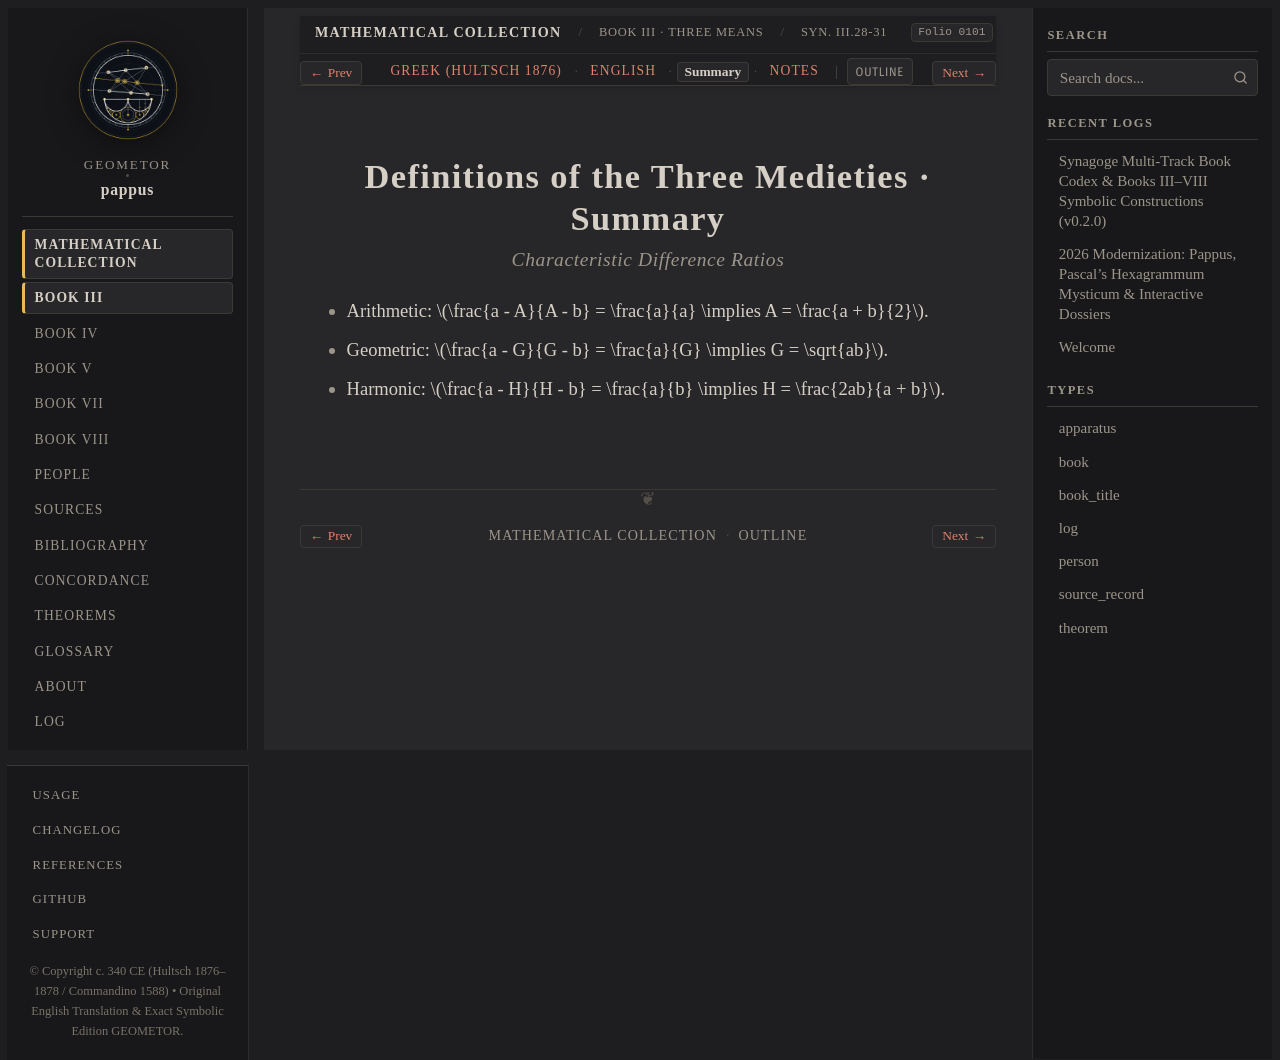

repository: geometor/pappus · page: synagoge/book_03/medieties_definitions/summary.html · generator: sphinx

:order: 4
:layout: book
:type: book
:title: Definitions of the Three Medieties · Summary
:canonical_id: Syn. III.28-31.summary
:folio: hultsch_1876_vol1:0101
:tracks: English: index | Greek: el | Summary: summary | Notes: notes

Definitions of the Three Medieties · Summary
============================================

.. rubric:: Characteristic Difference Ratios

.. folio:: hultsch_1876_vol1:0101
   :page: 68

* Arithmetic: :math:`\frac{a - A}{A - b} = \frac{a}{a} \implies A = \frac{a + b}{2}`.
* Geometric: :math:`\frac{a - G}{G - b} = \frac{a}{G} \implies G = \sqrt{ab}`.
* Harmonic: :math:`\frac{a - H}{H - b} = \frac{a}{b} \implies H = \frac{2ab}{a + b}`.
